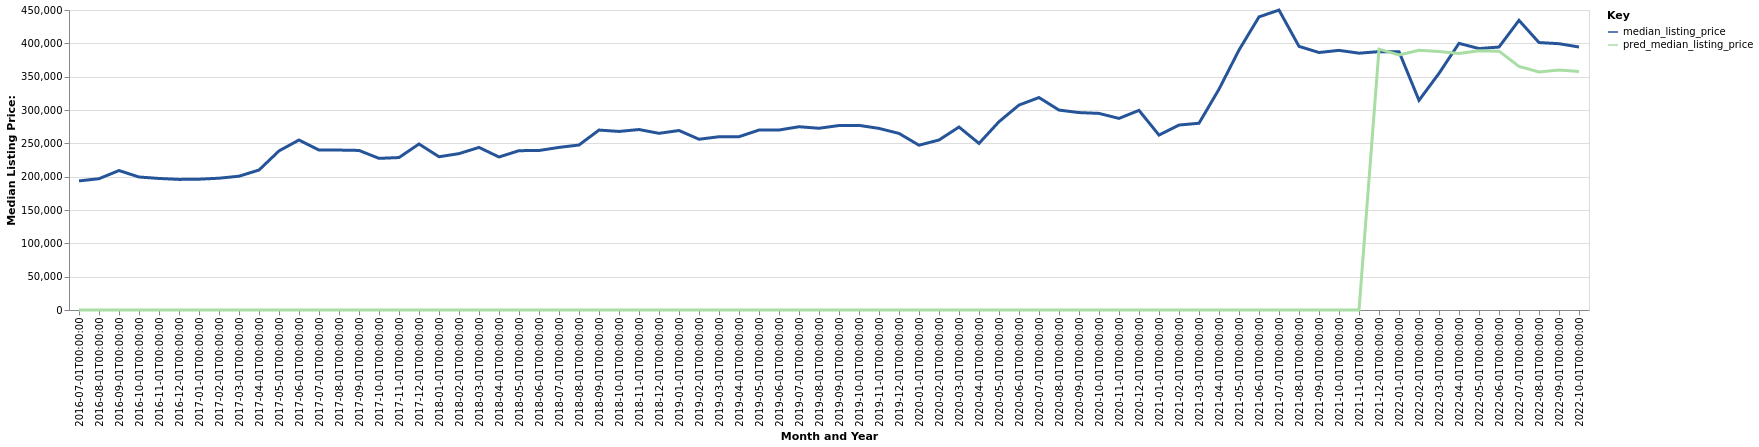

Values plotted in this chart, from the file beside it:
date, time_idx, median_listing_price, thirty_year_interest_rate_five, month, county_name, active_listing_count, pred_median_listing_price, month_year
2016-07-01, 0, 193650, 3.72, 7, Shelbyville, TN, 201.0, 0, Jul-2016
2016-08-01, 1, 196925, 3.73, 8, Shelbyville, TN, 199.0, 0, Aug-2016
2016-09-01, 2, 209200, 3.66, 9, Shelbyville, TN, 197.0, 0, Sep-2016
2016-10-01, 3, 199500, 3.64, 10, Shelbyville, TN, 208.0, 0, Oct-2016
2016-11-01, 4, 197325, 3.66, 11, Shelbyville, TN, 203.0, 0, Nov-2016
2016-12-01, 5, 195900, 3.48, 12, Shelbyville, TN, 202.0, 0, Dec-2016
2017-01-01, 6, 196200, 3.45, 1, Shelbyville, TN, 186.0, 0, Jan-2017
2017-02-01, 7, 197700, 3.5, 2, Shelbyville, TN, 174.0, 0, Feb-2017
2017-03-01, 8, 200700, 3.52, 3, Shelbyville, TN, 177.0, 0, Mar-2017
2017-04-01, 9, 209950, 4.03, 4, Shelbyville, TN, 165.0, 0, Apr-2017
2017-05-01, 10, 238650, 4.32, 5, Shelbyville, TN, 120.0, 0, May-2017
2017-06-01, 11, 255000, 4.2, 6, Shelbyville, TN, 117.0, 0, Jun-2017
2017-07-01, 12, 239900, 4.19, 7, Shelbyville, TN, 114.0, 0, Jul-2017
2017-08-01, 13, 239900, 4.3, 8, Shelbyville, TN, 102.0, 0, Aug-2017
2017-09-01, 14, 239350, 4.1, 9, Shelbyville, TN, 119.0, 0, Sep-2017
2017-10-01, 15, 227450, 4.05, 10, Shelbyville, TN, 140.0, 0, Oct-2017
2017-11-01, 16, 228675, 3.94, 11, Shelbyville, TN, 149.0, 0, Nov-2017
2017-12-01, 17, 249000, 4.03, 12, Shelbyville, TN, 143.0, 0, Dec-2017
2018-01-01, 18, 229900, 3.93, 1, Shelbyville, TN, 137.0, 0, Jan-2018
2018-02-01, 19, 234550, 3.83, 2, Shelbyville, TN, 135.0, 0, Feb-2018
2018-03-01, 20, 243900, 3.94, 3, Shelbyville, TN, 122.0, 0, Mar-2018
2018-04-01, 21, 229500, 3.95, 4, Shelbyville, TN, 129.0, 0, Apr-2018
2018-05-01, 22, 239000, 3.99, 5, Shelbyville, TN, 150.0, 0, May-2018
2018-06-01, 23, 239250, 4.15, 6, Shelbyville, TN, 142.0, 0, Jun-2018
2018-07-01, 24, 243900, 4.4, 7, Shelbyville, TN, 137.0, 0, Jul-2018
2018-08-01, 25, 247500, 4.46, 8, Shelbyville, TN, 148.0, 0, Aug-2018
2018-09-01, 26, 269900, 4.58, 9, Shelbyville, TN, 152.0, 0, Sep-2018
2018-10-01, 27, 267850, 4.66, 10, Shelbyville, TN, 156.0, 0, Oct-2018
2018-11-01, 28, 270700, 4.62, 11, Shelbyville, TN, 148.0, 0, Nov-2018
2018-12-01, 29, 265000, 4.54, 12, Shelbyville, TN, 148.0, 0, Dec-2018
2019-01-01, 30, 269250, 4.6, 1, Shelbyville, TN, 141.0, 0, Jan-2019
2019-02-01, 31, 256150, 4.72, 2, Shelbyville, TN, 140.0, 0, Feb-2019
2019-03-01, 32, 259900, 4.9, 3, Shelbyville, TN, 141.0, 0, Mar-2019
2019-04-01, 33, 259900, 4.94, 4, Shelbyville, TN, 140.0, 0, Apr-2019
2019-05-01, 34, 269900, 4.75, 5, Shelbyville, TN, 145.0, 0, May-2019
2019-06-01, 35, 270000, 4.51, 6, Shelbyville, TN, 147.0, 0, Jun-2019
2019-07-01, 36, 274900, 4.41, 7, Shelbyville, TN, 145.0, 0, Jul-2019
2019-08-01, 37, 272627, 4.41, 8, Shelbyville, TN, 152.0, 0, Aug-2019
2019-09-01, 38, 276718, 4.2, 9, Shelbyville, TN, 164.0, 0, Sep-2019
2019-10-01, 39, 276945, 4.14, 10, Shelbyville, TN, 172.0, 0, Oct-2019
2019-11-01, 40, 272400, 3.84, 11, Shelbyville, TN, 177.0, 0, Nov-2019
2019-12-01, 41, 264900, 3.81, 12, Shelbyville, TN, 169.0, 0, Dec-2019
2020-01-01, 42, 247175, 3.75, 1, Shelbyville, TN, 166.0, 0, Jan-2020
2020-02-01, 43, 255000, 3.73, 2, Shelbyville, TN, 166.0, 0, Feb-2020
2020-03-01, 44, 274450, 3.78, 3, Shelbyville, TN, 161.0, 0, Mar-2020
2020-04-01, 45, 249900, 3.75, 4, Shelbyville, TN, 164.0, 0, Apr-2020
2020-05-01, 46, 282450, 3.74, 5, Shelbyville, TN, 149.0, 0, May-2020
2020-06-01, 47, 307400, 3.72, 6, Shelbyville, TN, 111.0, 0, Jun-2020
2020-07-01, 48, 318675, 3.49, 7, Shelbyville, TN, 103.0, 0, Jul-2020
2020-08-01, 49, 299900, 3.65, 8, Shelbyville, TN, 92.0, 0, Aug-2020
2020-09-01, 50, 296150, 3.33, 9, Shelbyville, TN, 95.0, 0, Sep-2020
2020-10-01, 51, 294900, 3.28, 10, Shelbyville, TN, 102.0, 0, Oct-2020
2020-11-01, 52, 287400, 3.21, 11, Shelbyville, TN, 111.0, 0, Nov-2020
2020-12-01, 53, 299450, 3.07, 12, Shelbyville, TN, 102.0, 0, Dec-2020
2021-01-01, 54, 262400, 2.99, 1, Shelbyville, TN, 95.0, 0, Jan-2021
2021-02-01, 55, 277455, 2.93, 2, Shelbyville, TN, 77.0, 0, Feb-2021
2021-03-01, 56, 280153, 2.88, 3, Shelbyville, TN, 69.0, 0, Mar-2021
2021-04-01, 57, 331225, 2.84, 4, Shelbyville, TN, 52.0, 0, Apr-2021
2021-05-01, 58, 389900, 2.71, 5, Shelbyville, TN, 56.0, 0, May-2021
2021-06-01, 59, 439675, 2.79, 6, Shelbyville, TN, 64.0, 0, Jun-2021
... 16 more rows
